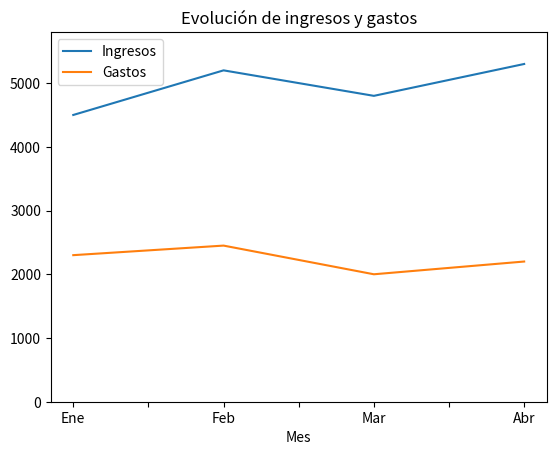

This chart was generated by the following Python code:
# Ejercicio 6
# Escribir una función que reciba un 
# dataframe de Pandas con los ingresos 
# y gastos de una empresa por meses y 
# devuelva un diagrama de líneas con dos 
# líneas, una para los ingresos y otra para 
# los gastos. El diagrama debe tener una leyenda 
# identificando la línea de los ingresos y la de 
# los gastos, un título con el nombre “Evolución 
# de ingresos y gastos” y el eje y debe empezar en 0.


# solo lo intenté crear y me dio flojara XD
# creo que no me gusta como tal la sciencia de datos 


# import matplotlib.pyplot as mp
# import pandas as pan
# def Funcion_data_frame(A):

#     fig, ax = mp.subplots()
#     ax.plot(A)
#     mp.title("ingresos")


#     return


# Datos = {'Mes':['Ene', 'Feb', 'Mar', 'Abr'], 'Ingresos':[4500, 5200, 4800, 5300], 'Gastos':[2300, 2450, 2000, 2200]}
# Fram = pan.DataFrame(Datos)

# Funcion_data_frame(Fram)
# mp.show()



import pandas as pd 
import matplotlib.pyplot as plt 

def diagrama_lineas_ingresos_gastos(datos):
    fig, ax = plt.subplots()
    datos.plot(ax = ax)
    
    ax.set_ylim([0, max(datos.Ingresos.max(), datos.Gastos.max()) + 500])
    
    plt.title('Evolución de ingresos y gastos')
    return ax

datos = {'Mes':['Ene', 'Feb', 'Mar', 'Abr'], 'Ingresos':[4500, 5200, 4800, 5300], 'Gastos':[2300, 2450, 2000, 2200]}
df_datos = pd.DataFrame(datos).set_index('Mes')
diagrama_lineas_ingresos_gastos(df_datos)
plt.show()